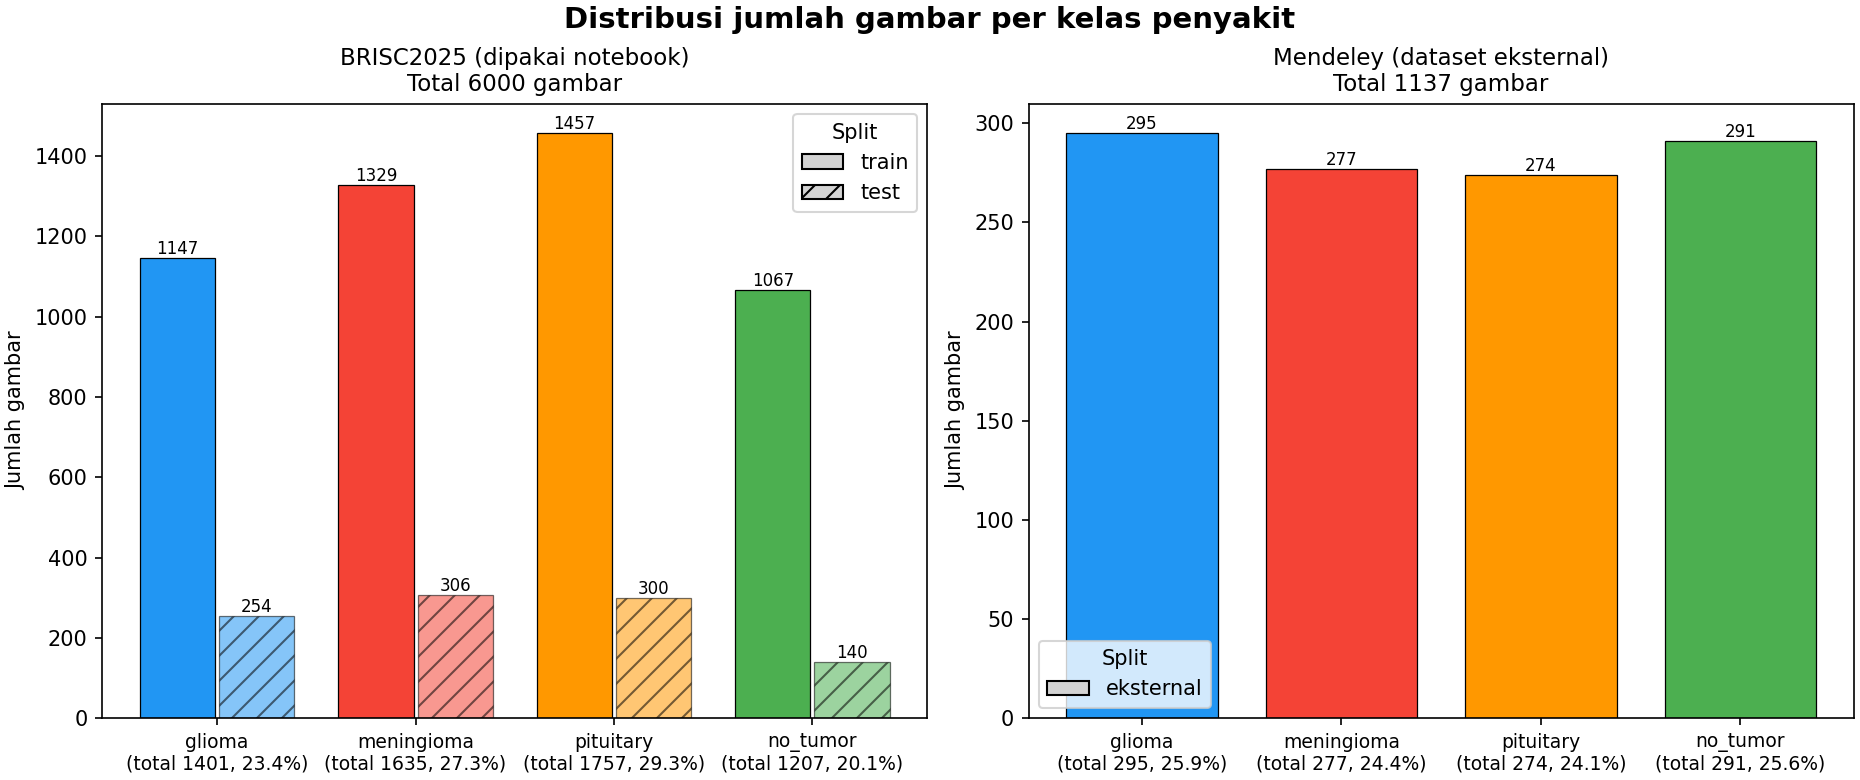

Values plotted in this chart, from the file beside it:
dataset, kelas, train, test, total, persen_total, eksternal
BRISC2025 (dipakai notebook), glioma, 1147, 254.0, 1401, 23.4, 
BRISC2025 (dipakai notebook), meningioma, 1329, 306.0, 1635, 27.3, 
BRISC2025 (dipakai notebook), pituitary, 1457, 300.0, 1757, 29.3, 
BRISC2025 (dipakai notebook), no_tumor, 1067, 140.0, 1207, 20.1, 
BRISC2025 (dipakai notebook), TOTAL, 5000, 1000, 6000, 100.0, 
Mendeley (dataset eksternal), glioma, , , 295, 25.9, 295.0
Mendeley (dataset eksternal), meningioma, , , 277, 24.4, 277.0
Mendeley (dataset eksternal), pituitary, , , 274, 24.1, 274.0
Mendeley (dataset eksternal), no_tumor, , , 291, 25.6, 291.0
Mendeley (dataset eksternal), TOTAL, , , 1137, 100.0, 1137
